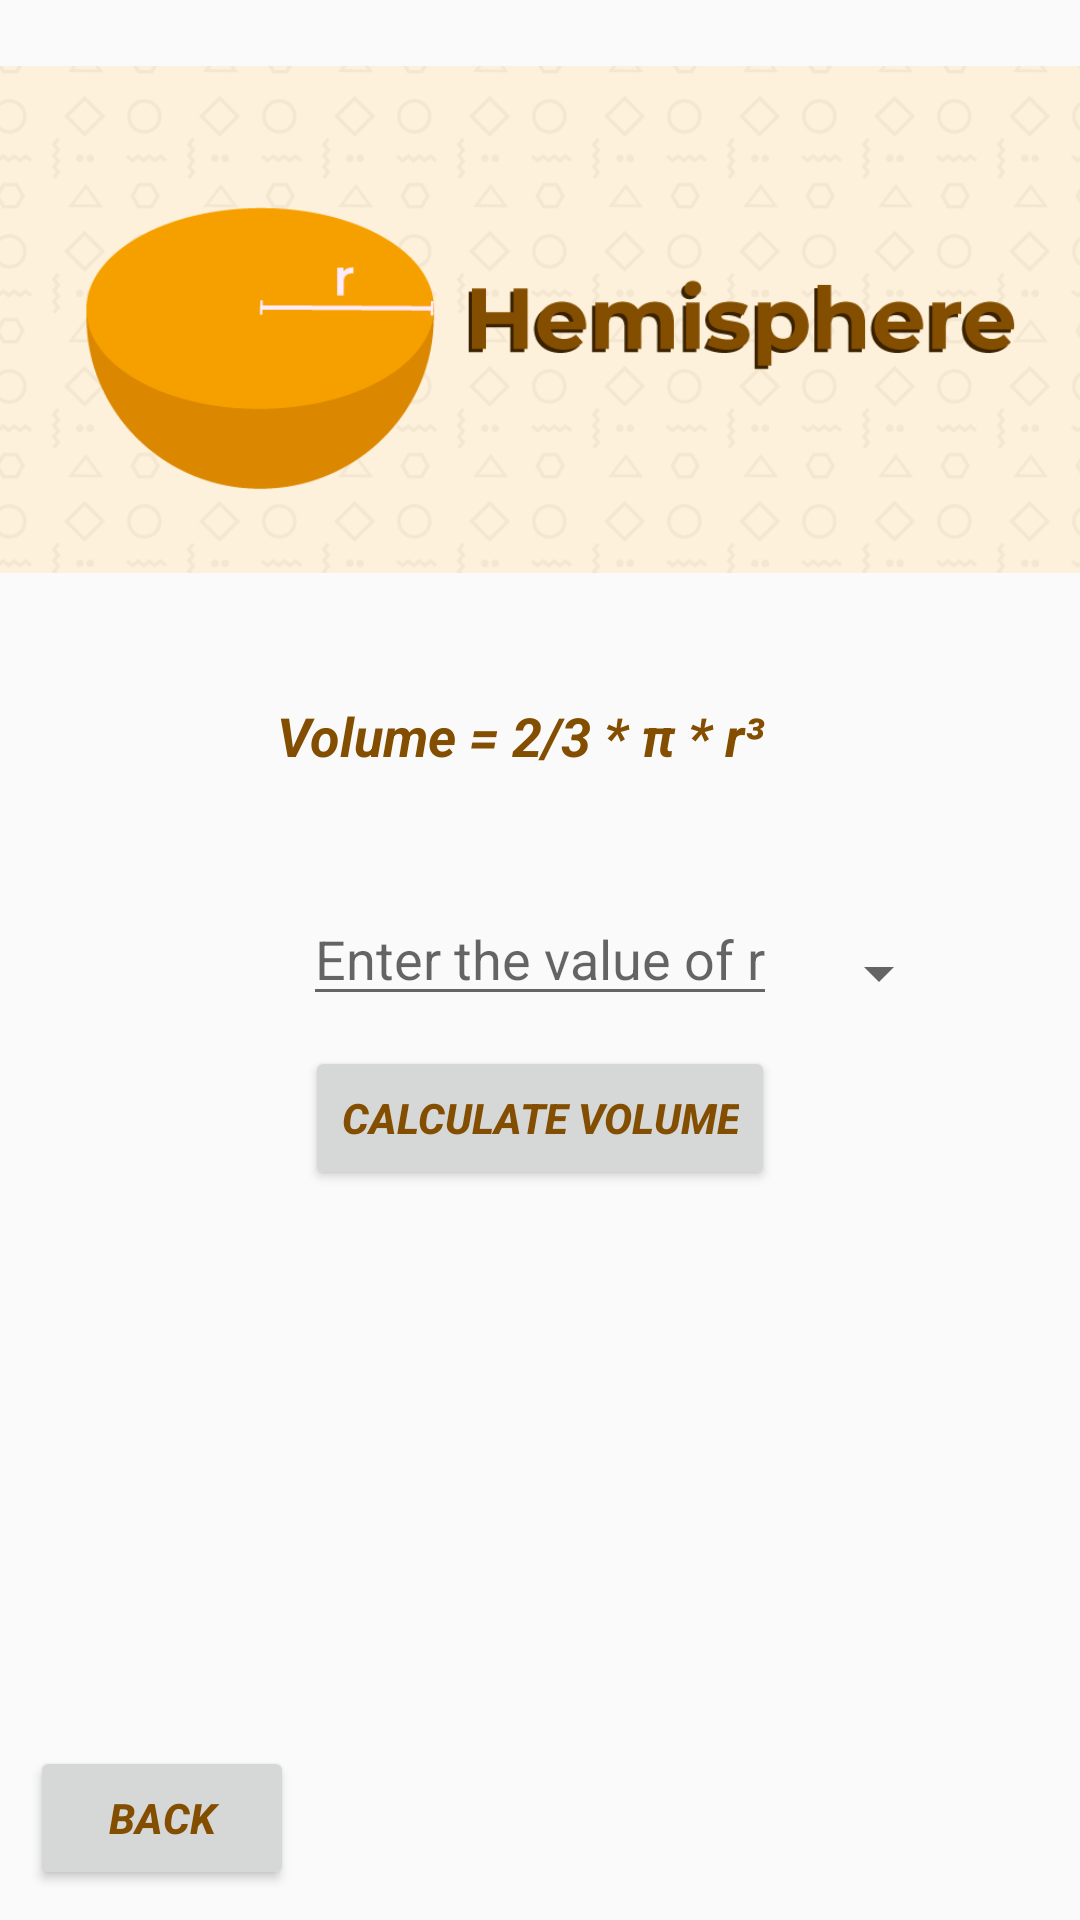

Layout XML and referenced resources for this Android screen:
<!-- AndroidManifest.xml: application theme Theme.Assignment1App -->
<!-- res/layout/activity_hemisphere.xml -->
<?xml version="1.0" encoding="utf-8"?>
<RelativeLayout xmlns:android="http://schemas.android.com/apk/res/android"
    xmlns:app="http://schemas.android.com/apk/res-auto"
    xmlns:tools="http://schemas.android.com/tools"
    android:layout_width="match_parent"
    android:layout_height="match_parent"
    android:fitsSystemWindows="true"
    tools:context=".HemisphereAct">

    <ImageView
        android:id="@+id/imageView"
        style="@style/AppImageView"
        android:src="@drawable/hemispherephoto" />

    <TextView
        android:id="@+id/textView"
        android:layout_width="wrap_content"
        android:layout_height="wrap_content"
        android:text="Volume = 2/3 * π * r³   "

        android:textColor="#844e00"
        style="@style/AppText"

        android:layout_below="@+id/imageView"
        android:layout_centerHorizontal="true"
        android:layout_marginTop="20dp" />
    <EditText
        android:id="@+id/editTexthe0"
        android:layout_width="wrap_content"
        android:layout_height="wrap_content"
        android:hint="Enter the value of r"
        android:textSize="18sp"
        android:layout_below="@+id/textView"
        android:layout_centerHorizontal="true"
        android:layout_marginTop="40dp"
        />

    <Button
        android:id="@+id/button"

        android:layout_width="wrap_content"
        android:layout_height="wrap_content"

        android:text="Calculate Volume"
        android:textColor="#844e00"
        android:textStyle="bold|italic"
        android:layout_margin="10dp"
        android:layout_below="@+id/editTexthe0"
        android:layout_centerHorizontal="true"


        />
    <TextView
        android:id="@+id/hiddenTextView"
        android:layout_width="wrap_content"
        android:layout_height="wrap_content"
        android:text="Hidden Text"
        android:visibility="gone"
        android:layout_margin="10dp"
        android:layout_below="@+id/button"
        android:layout_centerHorizontal="true"
        android:textSize="18sp"
        android:textColor="#844e00"
        android:textStyle="bold|italic"
        />
    <Spinner
        android:id="@+id/spinner0"
        android:layout_width="wrap_content"
        android:layout_height="wrap_content"
        android:layout_below="@+id/textView"
        android:layout_marginStart="10dp"
        android:layout_marginLeft="10dp"

        android:layout_marginTop="55dp"
        android:layout_toEndOf="@+id/editTexthe0"
        android:layout_toRightOf="@+id/editTexthe0" />
    <Button
        android:id="@+id/backBtn"

        android:layout_width="wrap_content"
        android:layout_height="wrap_content"

        android:text="back"
        android:textColor="#844e00"
        android:textStyle="bold|italic"
        android:layout_margin="10dp"
        android:layout_alignParentBottom="true"



        />
</RelativeLayout>
<!-- resources referenced by this layout -->
<resources>
  <!-- drawable hemispherephoto: png bitmap (drawable, 32016 bytes) -->
  <style name="AppImageView">
          <item name="android:layout_width">match_parent</item>
          <item name="android:layout_height">213dp</item>
  
      </style>
  <style name="AppText" parent="android:TextAppearance">
  
          <item name="android:textSize">18sp</item>
          <item name="android:textStyle">bold|italic</item>"
      </style>
  <style name="Theme.Assignment1App" parent="Base.Theme.Assignment1App" />
  <style name="Base.Theme.Assignment1App" parent="Theme.AppCompat.Light.NoActionBar">
          
          
      </style>
</resources>
